Run: headless pygame with SDL's dummy video driver; simulated clock (each Clock.tick advances the game by its frame time, no real sleeping); random seed 0; keys injected as events and as key.get_pressed() state; mouse plan: one left click at the window centre at the start of phase 2, then a move to the lower-right quarter at the start of phase 3; restart key RETURN tapped at the start of phases 3 and 4.
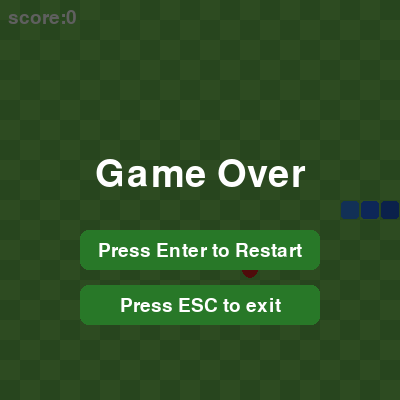
Frame 1 of 4 · flips 1–60 · no input
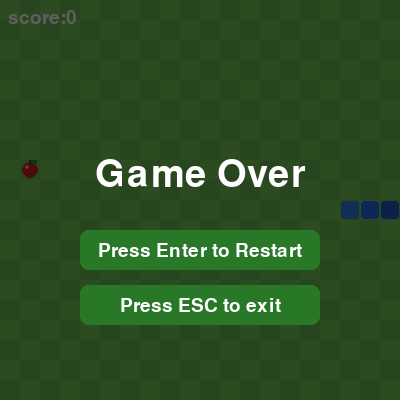
Frame 2 of 4 · flips 61–180 · clicked the window centre · tapped SPACE, RETURN · held RIGHT (→), D
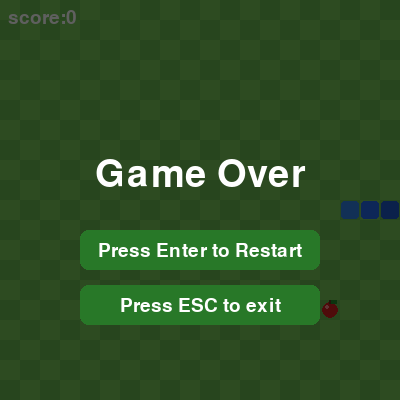
Frame 3 of 4 · flips 181–300 · moved the mouse to the lower-right quarter · tapped RETURN · held DOWN (↓), S
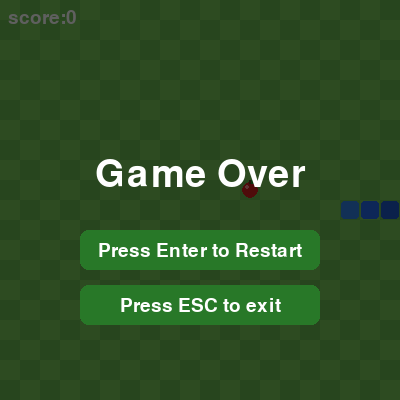
Frame 4 of 4 · flips 301–420 · tapped RETURN · held LEFT (←), A, UP (↑), W

The pygame program that drew these frames:

import pygame
import random

pygame.init()
CELL=20
COLS,ROWS=20,20
screen=pygame.display.set_mode((COLS*CELL,ROWS*CELL))
pygame.display.set_caption("Snake Game")
clock=pygame.time.Clock()
font=pygame.font.SysFont(None,28)


snake=[(10,10),(10,9),(10,8)]
direction=(1,0)
score=00
def food_snake():
    while True:
        position=(random.randrange(COLS)),(random.randrange(ROWS))
        if position not in snake:
            return position
food=food_snake()
running=True
def draw_background():
    for col in range(COLS):
        for row in range(ROWS):
            if (col+row)%2==0:
                color=(120,200,90)
            else:
                color=(105,185,80)
            pygame.draw.rect(screen,color,(col*CELL,row*CELL,CELL,CELL))
state="playing"
big_font=pygame.font.SysFont(None,56)

def reset_game():
    global snake,score,direction,food,state
    snake=[(10,10),(10,9),(10,8)]
    direction=(1,0)
    direction_queue.clear()
    score=0
    food=food_snake()
    state="playing"

restart_btn=pygame.Rect(80, 230, 240, 40)
quit_btn=pygame.Rect(80,285,240,40)

def draw_button(rect,label):
    mouse=pygame.mouse.get_pos()
    color=(70,160,70) if rect.collidepoint(mouse) else(40,120,40)
    pygame.draw.rect(screen,color,rect,border_radius=8)
    text=font.render(label,True,(255,255,255))
    screen.blit(text,text.get_rect(center=rect.center))
direction_queue=[]

Key_Dir={
    pygame.K_UP:(0,-1), pygame.K_w: (0,-1),
    pygame.K_DOWN:(0,1), pygame.K_s: (0,1),
    pygame.K_LEFT:(-1,0),pygame.K_a:(-1,0),
    pygame.K_RIGHT:(1,0),pygame.K_d:(1,0),
}




while running:
    for event in pygame.event.get():
        if event.type==pygame.QUIT:
            running=False
        if event.type==pygame.KEYDOWN:
            if event.key==pygame.K_ESCAPE:
                running=False
            if state=="playing":
                if event.key in Key_Dir:
                    new_dir=Key_Dir[event.key]
                last=direction_queue[-1] if direction_queue else direction
                if new_dir !=(-last[0],-last[1]) and len(direction_queue)<2:
                    direction_queue.append(new_dir)


            elif state=="gameover":
                if event.key==pygame.K_RETURN:
                    reset_game()
        if event.type==pygame.MOUSEBUTTONDOWN and state=="gameover":
            if restart_btn.collidepoint(event.pos):
                reset_game()
            elif quit_btn.collidepoint(event.pos):
                running=False
    
    if state=="playing":
        if direction_queue:
            direction=direction_queue.pop(0)

        snk_x,snk_y=snake[0]
        dir_x,dir_y= direction
        moved_snake=(snk_x+dir_x,snk_y+dir_y)

        hit_wall=not(0<=moved_snake[0]<COLS and 0 <=moved_snake[1]<ROWS)
        hit_self=moved_snake in snake

        if (hit_wall or hit_self) is True:
            state="gameover"

        else:
            snake.insert(0,moved_snake)
            if moved_snake==food:
                score+=1
                food= food_snake()
            else:
                snake.pop()
    draw_background()


    for i,(x,y) in enumerate(snake):
        if i==0:
            color=(30,90,200)
        elif i%2==0:
            color=(50,130,230)
        else:
            color=(35,105,235)
        pygame.draw.rect(screen,color,(x*CELL+1,y*CELL+1,CELL-2,CELL-2),border_radius=3)
    fx=food[0]*CELL+CELL//2
    fy=food[1]*CELL+CELL//2
    pygame.draw.circle(screen,(210,30,30),(fx,fy),CELL//2-2)
    pygame.draw.circle(screen,(255, 140, 140),(fx-3,fy-3),2)
    pygame.draw.ellipse(screen,(90, 60, 30),(fx-1,fy-CELL//2,2,4))
    pygame.draw.rect(screen,(30, 140, 40),(fx+1,fy-CELL//2,6,4))



    text=font.render(f"score:{score}",True,(255,255,255))
    screen.blit(text,(8,8))
    if state=="gameover":
        overlay=pygame.Surface((COLS*CELL,ROWS*CELL))
        overlay.set_alpha(160)
        overlay.fill((0,0,0))
        screen.blit(overlay,(0,0))
        title=big_font.render("Game Over",True,(255,255,255))
        screen.blit(title,title.get_rect(center=(COLS*CELL//2,175)))
        draw_button(restart_btn,"Press Enter to Restart")
        draw_button(quit_btn,"Press ESC to exit")
    pygame.display.flip()
    clock.tick(8)
pygame.quit()
